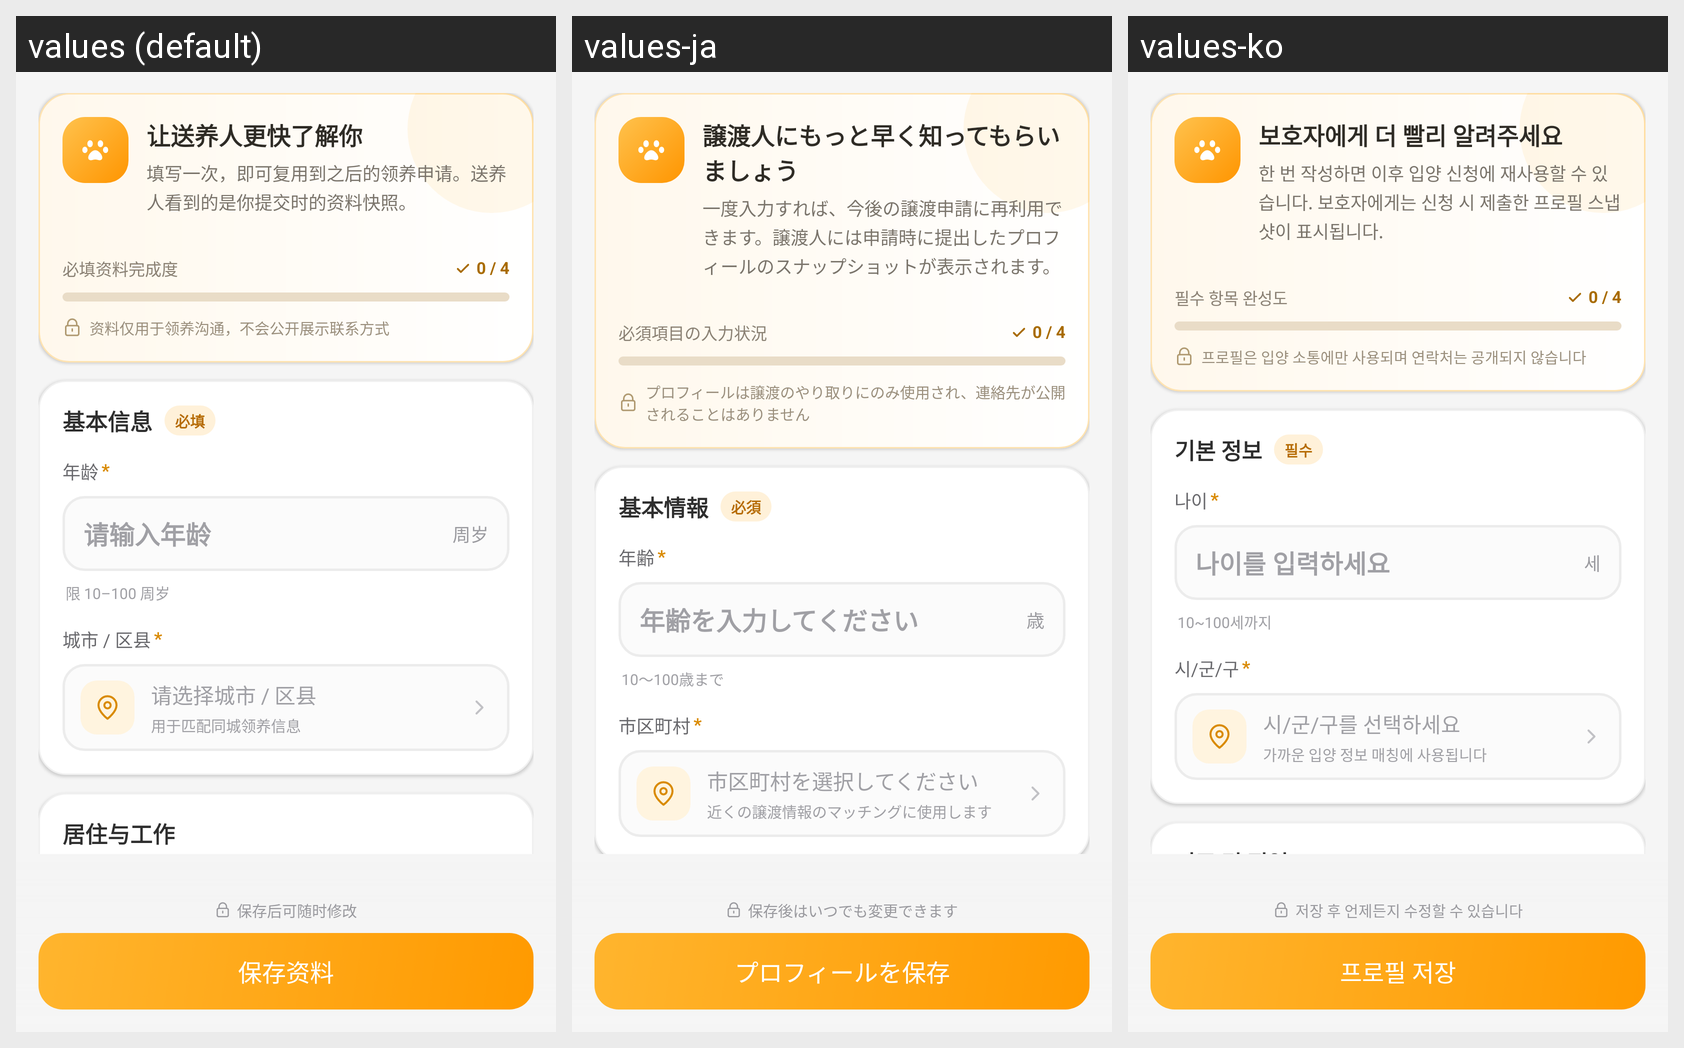

The Android screen above is rendered under several locales of the same app. Produce the string resources it draws, with the default and per-locale values.
Android screen res/layout/adoption_profile_content.xml rendered under 3 locales, left to right: values (default), values-ja, values-ko. Device: Nexus 5 (rendered at 1080×1920; each locale shown at half size, 540×960, under a caption strip naming it); theme Theme.Android_rescue.
Strings drawn on this screen, with the default value and each locale's value (text and hints the layout hard-codes, and strings that could not be matched under every locale, appear in the picture but are not listed):

adoption_profile_intro_title
  values: 让送养人更快了解你
  values-ja: 譲渡人にもっと早く知ってもらいましょう
  values-ko: 보호자에게 더 빨리 알려주세요

adoption_profile_intro_desc
  values: 填写一次，即可复用到之后的领养申请。送养人看到的是你提交时的资料快照。
  values-ja: 一度入力すれば、今後の譲渡申請に再利用できます。譲渡人には申請時に提出したプロフィールのスナップショットが表示されます。
  values-ko: 한 번 작성하면 이후 입양 신청에 재사용할 수 있습니다. 보호자에게는 신청 시 제출한 프로필 스냅샷이 표시됩니다.

adoption_profile_progress_label
  values: 必填资料完成度
  values-ja: 必須項目の入力状況
  values-ko: 필수 항목 완성도

adoption_profile_safe_note
  values: 资料仅用于领养沟通，不会公开展示联系方式
  values-ja: プロフィールは譲渡のやり取りにのみ使用され、連絡先が公開されることはありません
  values-ko: 프로필은 입양 소통에만 사용되며 연락처는 공개되지 않습니다

adoption_profile_section_basic
  values: 基本信息
  values-ja: 基本情報
  values-ko: 기본 정보

adoption_profile_required
  values: 必填
  values-ja: 必須
  values-ko: 필수

adoption_profile_age_label
  values: 年龄
  values-ja: 年齢
  values-ko: 나이

adoption_profile_age_placeholder
  values: 请输入年龄
  values-ja: 年齢を入力してください
  values-ko: 나이를 입력하세요

adoption_profile_age_suffix
  values: 周岁
  values-ja: 歳
  values-ko: 세

adoption_profile_age_hint
  values: 限 10–100 周岁
  values-ja: 10～100歳まで
  values-ko: 10~100세까지

adoption_profile_city_label
  values: 城市 / 区县
  values-ja: 市区町村
  values-ko: 시/군/구

adoption_profile_city_placeholder
  values: 请选择城市 / 区县
  values-ja: 市区町村を選択してください
  values-ko: 시/군/구를 선택하세요

adoption_profile_city_sub
  values: 用于匹配同城领养信息
  values-ja: 近くの譲渡情報のマッチングに使用します
  values-ko: 가까운 입양 정보 매칭에 사용됩니다

adoption_profile_save_note
  values: 保存后可随时修改
  values-ja: 保存後はいつでも変更できます
  values-ko: 저장 후 언제든지 수정할 수 있습니다

adoption_profile_save
  values: 保存资料
  values-ja: プロフィールを保存
  values-ko: 프로필 저장
